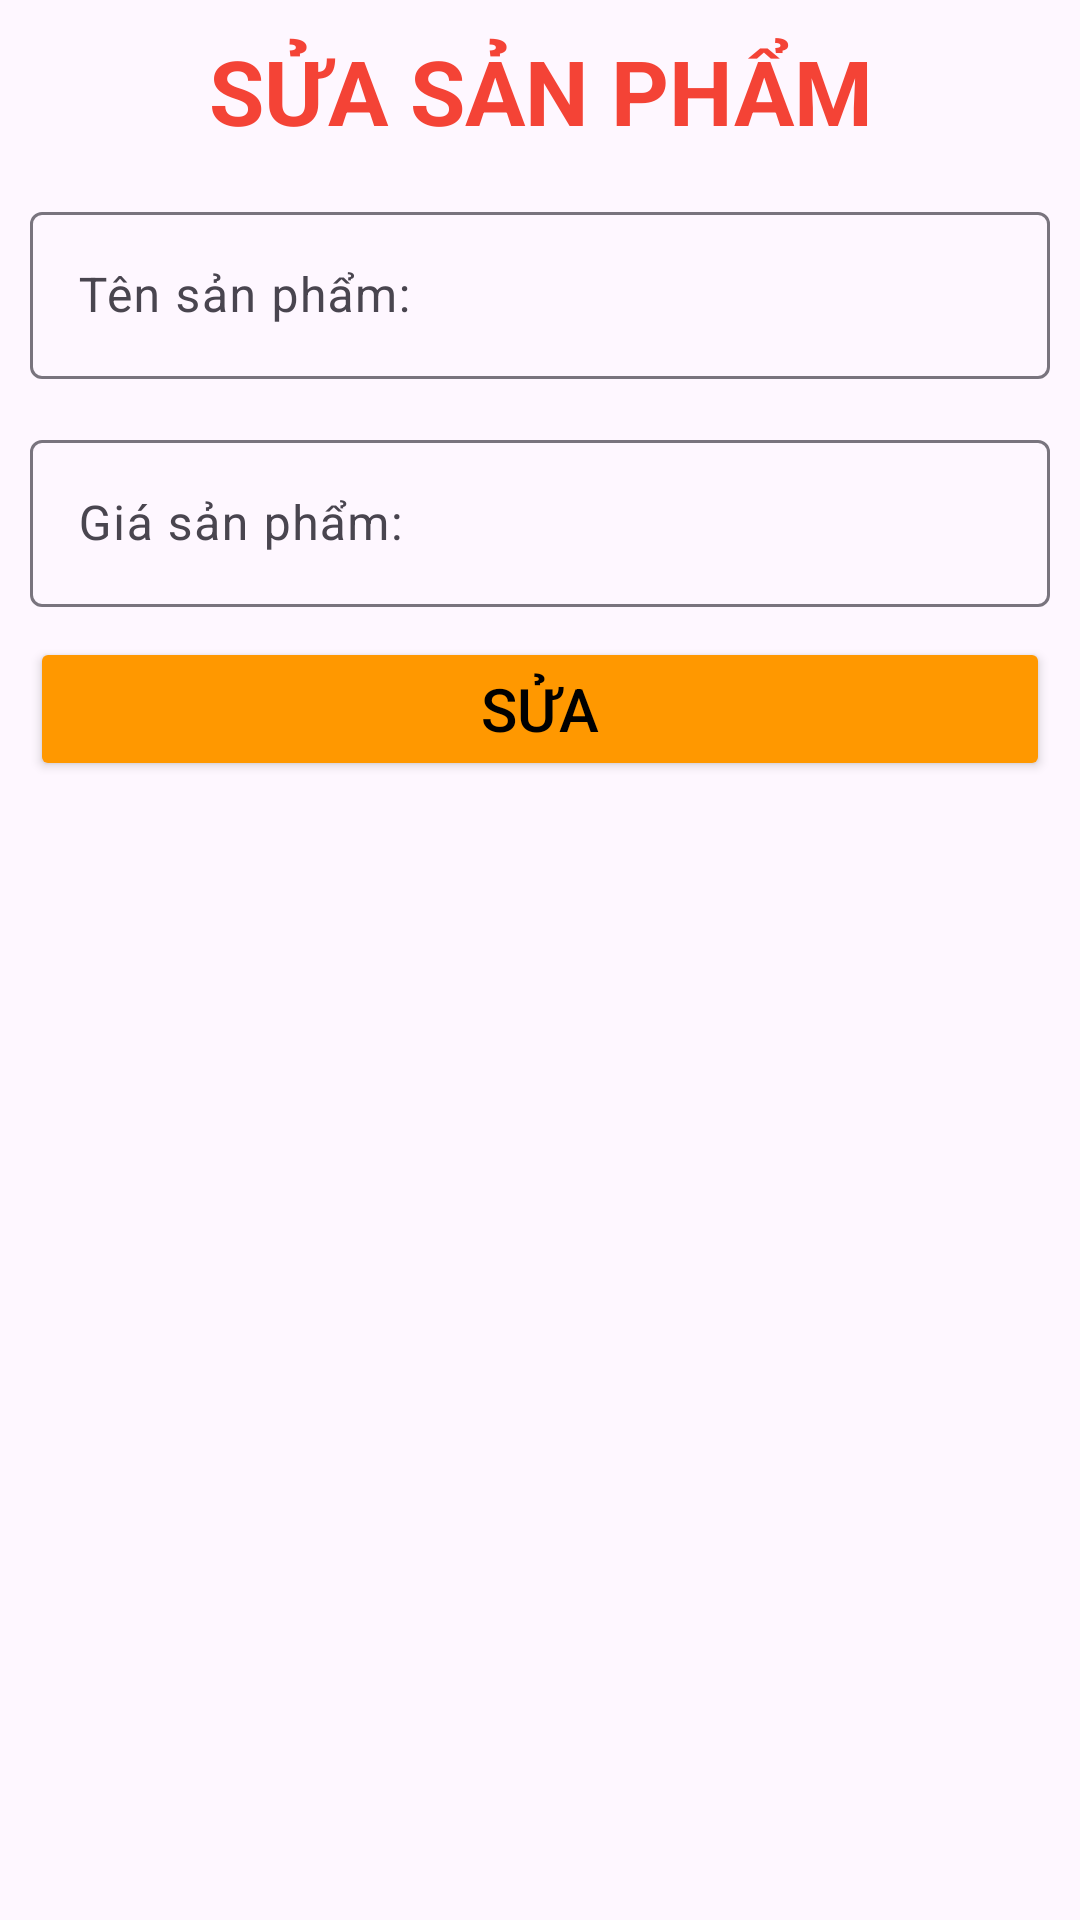

This screen was rendered from an Android layout file. Write that file and the resources it references.
<!-- AndroidManifest.xml: application theme Theme.DemoAnd102 -->
<!-- res/layout/dialog_sua_product.xml -->
<?xml version="1.0" encoding="utf-8"?>
<LinearLayout xmlns:android="http://schemas.android.com/apk/res/android"
    android:orientation="vertical"
    android:layout_width="match_parent"
    android:layout_height="match_parent"
    android:padding="10dp">
    <TextView
        android:layout_width="match_parent"
        android:layout_height="wrap_content"
        android:gravity="center"
        android:text="SỬA SẢN PHẨM"
        android:textColor="#F44336"
        android:textSize="30sp"
        android:textStyle="bold"
        android:id="@+id/title_sua_product"/>

    <com.google.android.material.textfield.TextInputLayout
        android:layout_width="match_parent"
        android:layout_height="wrap_content"
        android:layout_marginTop="15dp">

        <com.google.android.material.textfield.TextInputEditText
            android:id="@+id/edt_ten"
            android:layout_width="match_parent"
            android:layout_height="wrap_content"
            android:hint="Tên sản phẩm:" />
    </com.google.android.material.textfield.TextInputLayout>

    <com.google.android.material.textfield.TextInputLayout
        android:layout_width="match_parent"
        android:layout_height="wrap_content"
        android:layout_marginTop="15dp">

        <com.google.android.material.textfield.TextInputEditText
            android:id="@+id/edt_gia"
            android:layout_width="match_parent"
            android:layout_height="wrap_content"
            android:hint="Giá sản phẩm:" />
    </com.google.android.material.textfield.TextInputLayout>

    <Button
        android:id="@+id/btn_save_product"
        android:layout_width="match_parent"
        android:layout_height="wrap_content"
        android:layout_gravity="center"
        android:layout_marginTop="10dp"
        android:backgroundTint="#FF9800"
        android:text="SỬA"
        android:textColor="@color/black"
        android:textSize="20sp"

        />

</LinearLayout>
<!-- resources referenced by this layout -->
<resources>
  <style name="Theme.DemoAnd102" parent="Base.Theme.DemoAnd102" />
  <style name="Base.Theme.DemoAnd102" parent="Theme.Material3.DayNight.NoActionBar">
          
          
      </style>
  <!-- not gathered from this repository: default colours our renderer supplied (Android Studio template values) -->
  <color name="black">#FF000000</color>
</resources>
